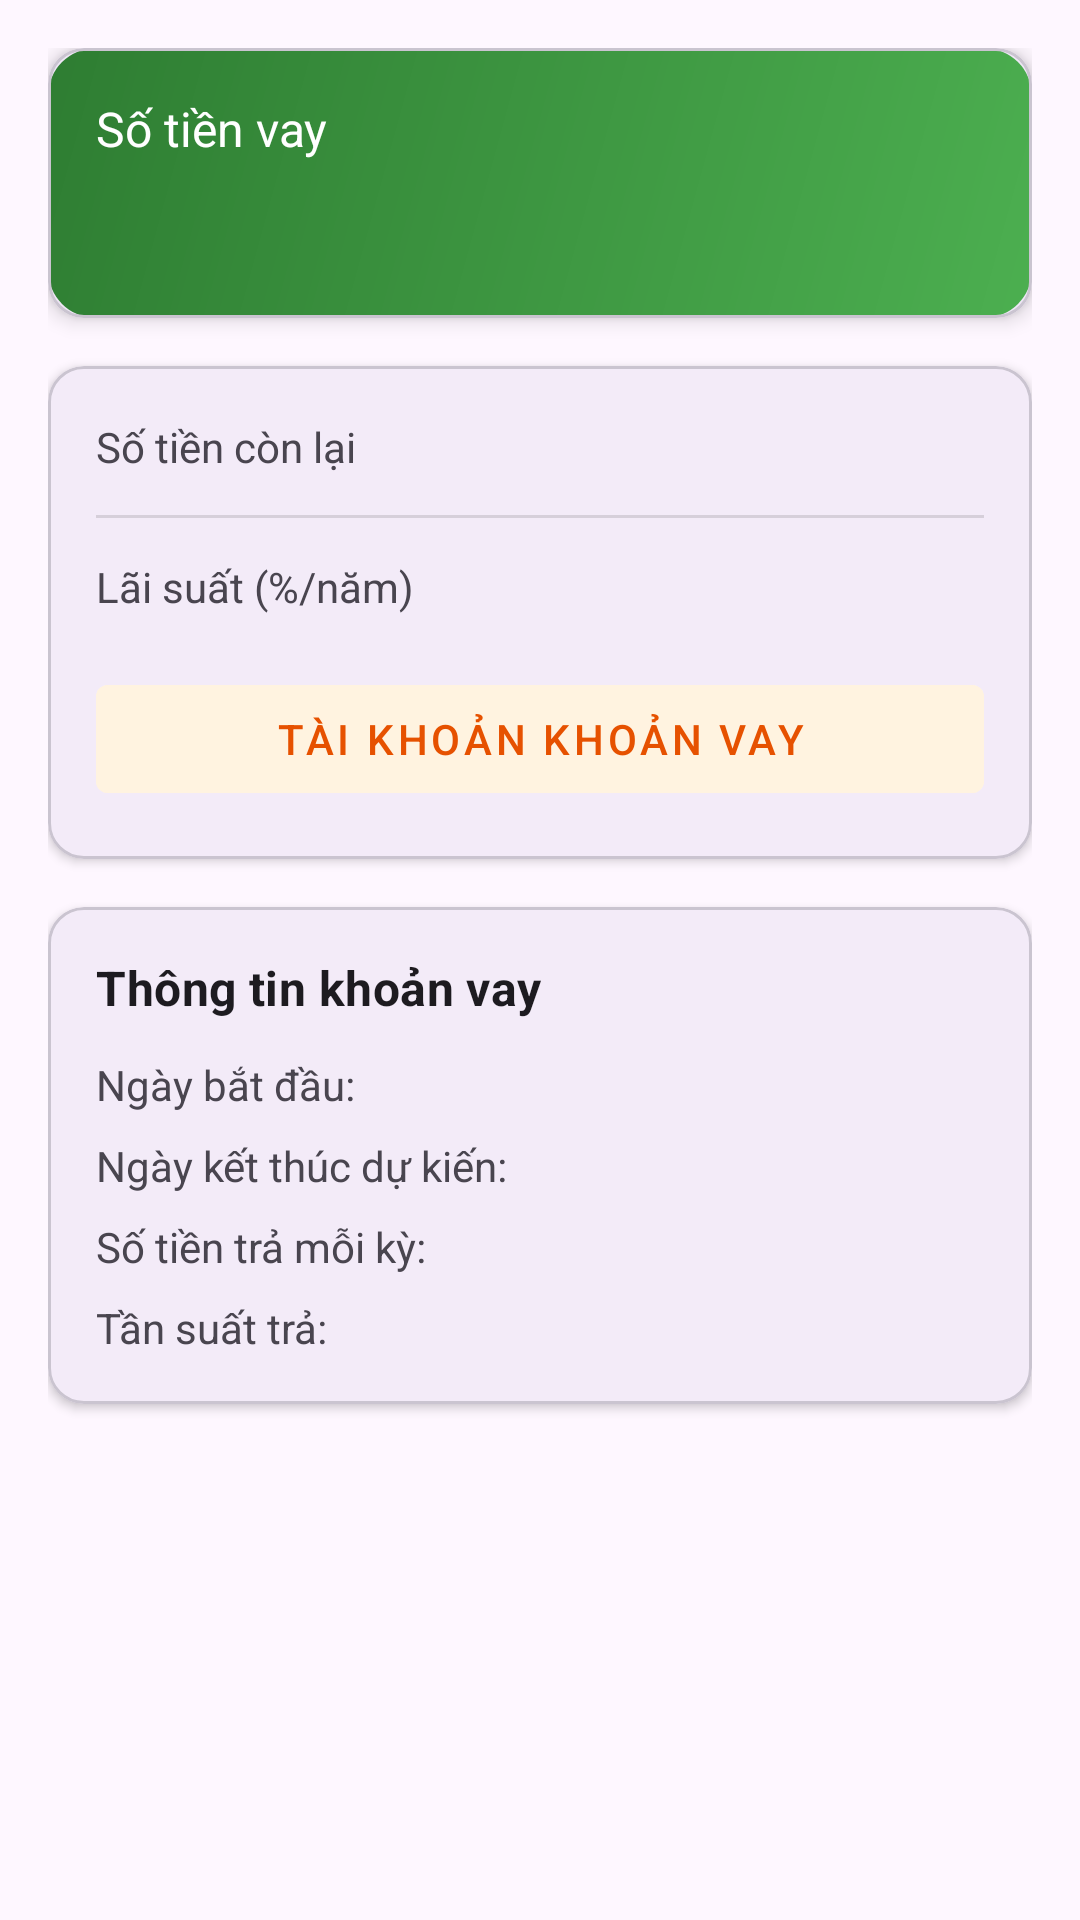

Android layout source for this screen:
<!-- AndroidManifest.xml: application theme Theme.BankingApplication -->
<!-- res/layout/fragment_customer_mortgage_account_officer.xml -->
<?xml version="1.0" encoding="utf-8"?>
<androidx.core.widget.NestedScrollView xmlns:android="http://schemas.android.com/apk/res/android"
    xmlns:app="http://schemas.android.com/apk/res-auto"
    xmlns:tools="http://schemas.android.com/tools"
    android:layout_width="match_parent"
    android:layout_height="match_parent"
    android:fillViewport="true"
    tools:context=".CustomerMortgageAccountFragment">

    <LinearLayout
        android:layout_width="match_parent"
        android:layout_height="wrap_content"
        android:orientation="vertical"
        android:padding="16dp">

        
        <com.google.android.material.card.MaterialCardView
            android:layout_width="match_parent"
            android:layout_height="wrap_content"
            app:cardCornerRadius="12dp"
            app:cardElevation="4dp"
            android:layout_marginBottom="16dp">

            <LinearLayout
                android:layout_width="match_parent"
                android:layout_height="wrap_content"
                android:orientation="vertical"
                android:padding="16dp"
                android:background="@drawable/gradient_green">

                <TextView
                    android:layout_width="wrap_content"
                    android:layout_height="wrap_content"
                    android:text="Số tiền vay"
                    android:textColor="@android:color/white"
                    android:textSize="16sp" />

                <TextView
                    android:id="@+id/tv_officer_mortgage_loan_amount_header"
                    android:layout_width="wrap_content"
                    android:layout_height="wrap_content"
                    tools:text="120.000.000 VNĐ"
                    android:textColor="@android:color/white"
                    android:textSize="24sp"
                    android:textStyle="bold"
                    android:layout_marginTop="4dp" />
            </LinearLayout>
        </com.google.android.material.card.MaterialCardView>

        
        <com.google.android.material.card.MaterialCardView
            android:layout_width="match_parent"
            android:layout_height="wrap_content"
            app:cardCornerRadius="12dp"
            app:cardElevation="2dp"
            android:layout_marginBottom="16dp">

            <LinearLayout
                android:layout_width="match_parent"
                android:layout_height="wrap_content"
                android:orientation="vertical"
                android:padding="16dp">

                
                <LinearLayout
                    android:layout_width="match_parent"
                    android:layout_height="wrap_content"
                    android:orientation="horizontal"
                    android:gravity="center_vertical">
                    
                    <TextView
                        android:layout_width="0dp"
                        android:layout_height="wrap_content"
                        android:layout_weight="1"
                        android:text="Số tiền còn lại"
                        android:textColor="?android:attr/textColorSecondary"
                        android:textSize="14sp"/>
                        
                    <TextView
                        android:id="@+id/tv_officer_mortgage_remaining_amount"
                        android:layout_width="wrap_content"
                        android:layout_height="wrap_content"
                        tools:text="120.000.000 VNĐ"
                        android:textColor="?android:attr/textColorPrimary"
                        android:textSize="16sp"
                        android:textStyle="bold"/>
                </LinearLayout>

                <View
                    android:layout_width="match_parent"
                    android:layout_height="1dp"
                    android:background="?android:attr/listDivider"
                    android:layout_marginTop="12dp"
                    android:layout_marginBottom="12dp"/>

                
                <LinearLayout
                    android:layout_width="match_parent"
                    android:layout_height="wrap_content"
                    android:orientation="horizontal"
                    android:gravity="center_vertical">
                    
                    <TextView
                        android:layout_width="0dp"
                        android:layout_height="wrap_content"
                        android:layout_weight="1"
                        android:text="Lãi suất (%/năm)"
                        android:textColor="?android:attr/textColorSecondary"
                        android:textSize="14sp"/>
                        
                    <TextView
                        android:id="@+id/tv_officer_mortgage_interest_rate"
                        android:layout_width="wrap_content"
                        android:layout_height="wrap_content"
                        tools:text="6 %"
                        android:textColor="?android:attr/textColorPrimary"
                        android:textSize="16sp"
                        android:textStyle="bold"/>
                </LinearLayout>

                <com.google.android.material.button.MaterialButton
                    android:id="@+id/btn_officer_mortgage_details_indicator"
                    style="@style/Widget.MaterialComponents.Button.TextButton"
                    android:layout_width="match_parent"
                    android:layout_height="wrap_content"
                    android:text="Tài khoản khoản vay"
                    android:layout_marginTop="16dp"
                    android:enabled="false"
                    android:backgroundTint="@color/light_orange_background"
                    android:textColor="@color/dark_orange_text" />
            </LinearLayout>
        </com.google.android.material.card.MaterialCardView>

        
        <com.google.android.material.card.MaterialCardView
            android:id="@+id/card_mortgage_loan_info_details"
            android:layout_width="match_parent"
            android:layout_height="wrap_content"
            app:cardCornerRadius="12dp"
            app:cardElevation="2dp"
            android:layout_marginBottom="16dp">
            
            <LinearLayout
                android:layout_width="match_parent"
                android:layout_height="wrap_content"
                android:orientation="vertical"
                android:padding="16dp">
                
                <TextView
                    android:layout_width="wrap_content"
                    android:layout_height="wrap_content"
                    android:text="Thông tin khoản vay"
                    android:textAppearance="?attr/textAppearanceSubtitle1"
                    android:textStyle="bold"
                    android:textColor="?android:attr/textColorPrimary"
                    android:layout_marginBottom="12dp"/>
                    
                <GridLayout
                    android:layout_width="match_parent"
                    android:layout_height="wrap_content"
                    android:columnCount="2"
                    android:useDefaultMargins="false">

                    
                    <TextView
                        android:layout_width="0dp"
                        android:layout_height="wrap_content"
                        android:layout_columnWeight="1"
                        android:text="Ngày bắt đầu:"
                        android:textColor="?android:attr/textColorSecondary"
                        android:textSize="14sp"/>
                        
                    <TextView
                        android:id="@+id/tv_officer_mortgage_start_date"
                        android:layout_width="wrap_content"
                        android:layout_height="wrap_content"
                        android:textAlignment="viewEnd"
                        android:layout_gravity="end"
                        android:textColor="?android:attr/textColorPrimary"
                        android:textSize="14sp"
                        android:textStyle="bold"
                        tools:text="18/01/2025 23:58:56"/>

                    
                    <TextView
                        android:layout_width="0dp"
                        android:layout_height="wrap_content"
                        android:layout_columnWeight="1"
                        android:layout_marginTop="8dp"
                        android:text="Ngày kết thúc dự kiến:"
                        android:textColor="?android:attr/textColorSecondary"
                        android:textSize="14sp"/>
                        
                    <TextView
                        android:id="@+id/tv_officer_mortgage_end_date"
                        android:layout_width="wrap_content"
                        android:layout_height="wrap_content"
                        android:layout_marginTop="8dp"
                        android:textAlignment="viewEnd"
                        android:layout_gravity="end"
                        android:textColor="?android:attr/textColorPrimary"
                        android:textSize="14sp"
                        android:textStyle="bold"
                        tools:text="18/01/2026 23:59:33"/>

                    
                    <TextView
                        android:layout_width="0dp"
                        android:layout_height="wrap_content"
                        android:layout_columnWeight="1"
                        android:layout_marginTop="8dp"
                        android:text="Số tiền trả mỗi kỳ:"
                        android:textColor="?android:attr/textColorSecondary"
                        android:textSize="14sp"/>
                        
                    <TextView
                        android:id="@+id/tv_officer_mortgage_payment_amount"
                        android:layout_width="wrap_content"
                        android:layout_height="wrap_content"
                        android:layout_marginTop="8dp"
                        android:textAlignment="viewEnd"
                        android:layout_gravity="end"
                        android:textColor="?android:attr/textColorPrimary"
                        android:textSize="14sp"
                        android:textStyle="bold"
                        tools:text="10.333.331 VNĐ"/>

                    
                    <TextView
                        android:layout_width="0dp"
                        android:layout_height="wrap_content"
                        android:layout_columnWeight="1"
                        android:layout_marginTop="8dp"
                        android:text="Tần suất trả:"
                        android:textColor="?android:attr/textColorSecondary"
                        android:textSize="14sp"/>
                        
                    <TextView
                        android:id="@+id/tv_officer_mortgage_payment_frequency"
                        android:layout_width="wrap_content"
                        android:layout_height="wrap_content"
                        android:layout_marginTop="8dp"
                        android:textAlignment="viewEnd"
                        android:layout_gravity="end"
                        android:textColor="?android:attr/textColorPrimary"
                        android:textSize="14sp"
                        android:textStyle="bold"
                        tools:text="monthly"/>
                </GridLayout>
            </LinearLayout>
        </com.google.android.material.card.MaterialCardView>
    </LinearLayout>
</androidx.core.widget.NestedScrollView>
<!-- resources referenced by this layout -->
<resources>
  <color name="dark_orange_text">#E65100</color>
  <color name="light_orange_background">#FFF3E0</color>
  <!-- drawable gradient_green (drawable) -->
  <?xml version="1.0" encoding="utf-8"?>
  <shape xmlns:android="http://schemas.android.com/apk/res/android"
      android:shape="rectangle">
      <gradient
          android:angle="135"
          android:startColor="@color/green_gradient_start"
          android:endColor="@color/green_gradient_end"
          android:type="linear" />
      <corners android:radius="16dp" />
  </shape>
  <style name="Theme.BankingApplication" parent="Base.Theme.BankingApplication" />
  <color name="green_gradient_start">#4CAF50</color>
  <color name="green_gradient_end">#2E7D32</color>
  <style name="Base.Theme.BankingApplication" parent="Theme.Material3.DayNight.NoActionBar">
          
          
      </style>
</resources>
